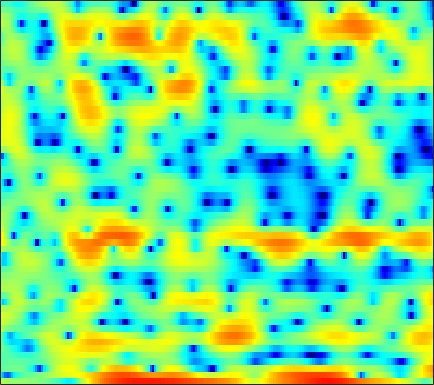

Data behind this chart, as committed beside it:
2.7088, 2.272, 1.7684, 1.3691, 1.1241, 0.89268, 0.76995, 0.73757, 0.74393, 0.76108, 0.7853, 0.76759, 0.6977, 0.60563, 0.52274, 0.40675, 0.2914, 0.17661, 0.0022126, -0.20206, -0.46225, -0.69744, -1.0565, -1.4912
-6.893, -9.093, -12.32, -13.5, -11.75, -8.77, -6.387, -5.021, -3.664, -2.686, -1.983, -1.614, -1.264, -1.032, -0.9089, -0.7626, -0.5919, -0.4251, -0.1423, 0.2198, 0.6408, 0.9802, 1.451, 1.919
-1.379, -1.268, -1.141, -1.002, -0.8869, -0.7486, -0.6218, -0.5695, -0.5866, -0.7502, -1.1, -1.495, -2.286, -3.462, -4.672, -6.917, -10.26, -13.85, -16.09, -10.83, -6.483, -4.118, -1.718, 0.1332
-2.067, -1.87, -1.681, -1.551, -1.49, -1.45, -1.452, -1.476, -1.546, -1.645, -1.769, -1.872, -2.018, -2.174, -2.271, -2.345, -2.326, -2.224, -1.97, -1.544, -0.9832, -0.5004, 0.195, 0.902
-1.732, -1.79, -1.932, -2.135, -2.313, -2.591, -2.897, -3.138, -3.455, -3.731, -3.934, -4.018, -4.004, -3.842, -3.615, -3.194, -2.663, -2.213, -1.562, -0.8796, -0.1896, 0.318, 0.9808, 1.607
-0.7646, -1.226, -1.894, -2.6, -3.146, -3.911, -4.732, -5.423, -6.486, -7.776, -9.323, -10.59, -11.86, -11.64, -10.31, -7.96, -5.687, -4.188, -2.469, -1.036, 0.1668, 0.9331, 1.804, 2.517
-0.9797, -2.335, -4.304, -6.161, -7.172, -7.692, -7.508, -7.251, -7.074, -7.298, -7.924, -8.589, -9.287, -8.96, -7.817, -5.67, -3.47, -2.006, -0.3237, 1.042, 2.13, 2.766, 3.41, 3.832
-0.6166, -2.386, -5.244, -8.33, -9.736, -8.991, -7.032, -5.717, -4.386, -3.449, -2.789, -2.39, -1.904, -1.379, -0.9396, -0.2645, 0.4751, 1.029, 1.763, 2.426, 2.997, 3.324, 3.597, 3.656
1.877, 1.281, 0.5006, -0.1872, -0.6012, -1.001, -1.246, -1.359, -1.487, -1.627, -1.77, -1.864, -1.984, -2.038, -2.011, -1.832, -1.5, -1.153, -0.5929, -0.0006682, 0.5629, 0.9447, 1.362, 1.635
3.538, 3.256, 2.842, 2.386, 2.018, 1.49, 0.9167, 0.4374, -0.3038, -1.189, -2.27, -3.23, -4.737, -6.449, -7.718, -8.742, -8.312, -7.199, -5.357, -3.666, -2.276, -1.433, -0.5325, 0.1475
3.995, 3.808, 3.535, 3.223, 2.958, 2.546, 2.033, 1.565, 0.8106, -0.1604, -1.426, -2.597, -4.579, -7.113, -9.352, -11.72, -10.87, -8.858, -6.288, -4.347, -2.938, -2.16, -1.422, -0.9601
2.425, 2.169, 2.037, 2.113, 2.247, 2.415, 2.477, 2.416, 2.179, 1.765, 1.177, 0.6534, -0.08481, -0.7893, -1.218, -1.592, -1.703, -1.611, -1.35, -1.102, -0.9298, -0.9448, -1.217, -1.869
-5.313, -8.097, -6.556, -2.757, -0.6462, 1.253, 2.392, 2.871, 3.098, 2.943, 2.526, 2.075, 1.367, 0.6644, 0.2437, -0.06058, -0.03331, 0.1426, 0.4955, 0.806, 0.959, 0.8983, 0.5174, -0.2778
-0.8184, -1.439, -1.208, -0.07441, 0.886, 1.926, 2.576, 2.791, 2.688, 2.128, 1.055, -0.1421, -2.392, -5.602, -8.697, -10.84, -7.543, -4.867, -2.322, -0.5771, 0.5152, 1.016, 1.333, 1.335
2.014, 1.967, 1.983, 2.08, 2.17, 2.26, 2.235, 2.099, 1.733, 1.093, 0.1433, -0.7868, -2.3, -4.008, -5.112, -5.676, -4.895, -3.83, -2.405, -1.228, -0.3843, 0.0538, 0.3986, 0.5018
1.21, 1.29, 1.394, 1.48, 1.526, 1.555, 1.524, 1.446, 1.263, 0.9875, 0.6284, 0.3172, -0.1153, -0.51, -0.741, -0.9201, -0.9354, -0.8638, -0.6926, -0.52, -0.3871, -0.3328, -0.3466, -0.4695
-0.175, -0.04503, 0.1427, 0.3496, 0.5111, 0.7183, 0.9094, 1.03, 1.138, 1.192, 1.19, 1.148, 1.056, 0.937, 0.8346, 0.6935, 0.5456, 0.4228, 0.244, 0.04241, -0.1931, -0.4064, -0.7323, -1.099
-2.026, -2.009, -1.788, -1.343, -0.8989, -0.2581, 0.371, 0.8071, 1.299, 1.673, 1.931, 2.053, 2.135, 2.123, 2.058, 1.915, 1.691, 1.483, 1.134, 0.6985, 0.1762, -0.2944, -1.01, -1.82
-6.637, -7.921, -7.644, -5.438, -3.638, -1.604, -0.03752, 0.8667, 1.789, 2.443, 2.865, 3.07, 3.197, 3.191, 3.112, 2.916, 2.634, 2.373, 1.939, 1.395, 0.7012, 0.0782, -0.9678, -2.35
-5.912, -7.955, -7.856, -5.129, -3.141, -1.083, 0.4306, 1.261, 2.066, 2.589, 2.884, 2.955, 2.877, 2.645, 2.41, 2.026, 1.636, 1.341, 0.9718, 0.595, 0.1643, -0.2312, -0.8991, -1.754
2.22, 1.59, 0.9798, 0.6883, 0.648, 0.7685, 0.9766, 1.179, 1.437, 1.581, 1.54, 1.328, 0.7864, -0.07448, -0.913, -2.116, -3.115, -3.474, -3.32, -2.857, -2.432, -2.303, -2.321, -2.47
6.242, 5.198, 3.665, 1.966, 0.6689, -0.7753, -1.44, -1.284, -0.5669, 0.1302, 0.441, 0.3453, -0.3143, -1.785, -3.623, -7.728, -17.17, -23.06, -9.84, -5.747, -3.94, -3.508, -3.917, -5.49
6.366, 4.959, 2.615, -0.566, -3.913, -11.22, -17.96, -9.901, -5.098, -2.664, -1.379, -0.9028, -0.7768, -1.137, -1.61, -2.387, -2.979, -3.083, -2.661, -2.019, -1.614, -1.573, -2.031, -3.038
3.859, 2.834, 1.264, -0.4535, -1.772, -3.301, -4.268, -4.548, -4.48, -4.182, -3.817, -3.548, -3.209, -2.847, -2.599, -2.246, -1.864, -1.548, -1.164, -0.7843, -0.4542, -0.2585, -0.0655, 0.1184
2.439, 1.865, 0.969, -0.03713, -0.8618, -2.006, -3.174, -4.098, -5.314, -6.467, -7.265, -7.415, -6.838, -5.632, -4.607, -3.296, -2.16, -1.415, -0.5955, 0.06648, 0.5903, 0.8998, 1.229, 1.497
1.575, 1.399, 0.9934, 0.3801, -0.2128, -1.252, -2.618, -3.942, -6.311, -9.963, -17.07, -42.68, -14.54, -8.507, -5.804, -3.251, -1.44, -0.4263, 0.6154, 1.362, 1.856, 2.081, 2.245, 2.268
0.1606, 0.4677, 0.6533, 0.5823, 0.3724, -0.1153, -0.8361, -1.512, -2.6, -3.731, -4.58, -4.757, -4.141, -2.881, -1.801, -0.4429, 0.6975, 1.394, 2.096, 2.54, 2.736, 2.725, 2.48, 1.962
-1.911, -1.293, -0.7367, -0.4009, -0.271, -0.1885, -0.2019, -0.2493, -0.325, -0.3636, -0.3148, -0.1874, 0.1245, 0.5546, 0.937, 1.443, 1.908, 2.206, 2.492, 2.62, 2.563, 2.372, 1.858, 0.9857
-3.369, -3.094, -2.818, -2.534, -2.283, -1.877, -1.407, -1.051, -0.5729, -0.1483, 0.2289, 0.4883, 0.7837, 1.043, 1.215, 1.412, 1.586, 1.697, 1.813, 1.884, 1.871, 1.778, 1.525, 1.082
-4.756, -5.509, -6.463, -6.922, -6.604, -5.466, -3.984, -2.92, -1.712, -0.7856, -0.129, 0.1973, 0.4294, 0.4784, 0.4122, 0.2648, 0.1152, 0.05055, 0.1134, 0.3579, 0.7289, 1.034, 1.424, 1.725
-5.418, -7.656, -12.5, -26.24, -19.21, -10.15, -5.951, -3.886, -1.991, -0.7551, -0.0469, 0.1769, 0.1165, -0.3741, -1.017, -2.24, -3.753, -4.768, -5.164, -4.046, -2.204, -0.8404, 0.6923, 1.887
-3.074, -3.975, -5.014, -5.501, -5.243, -4.234, -2.877, -1.9, -0.8138, -0.06558, 0.3039, 0.3181, -0.04793, -0.9182, -1.968, -4.117, -7.589, -11.64, -15.91, -9.516, -4.867, -2.51, -0.2736, 1.333
-2.761, -3.01, -3.049, -2.752, -2.357, -1.677, -0.9294, -0.4026, 0.1799, 0.5691, 0.7177, 0.6636, 0.3477, -0.2262, -0.8034, -1.693, -2.604, -3.114, -3.313, -2.875, -1.97, -1.166, -0.13, 0.7936
-6.601, -6.593, -5.324, -3.539, -2.309, -0.9074, 0.1726, 0.788, 1.373, 1.69, 1.765, 1.679, 1.4, 0.9816, 0.6033, 0.09178, -0.3653, -0.6326, -0.8397, -0.8471, -0.6899, -0.5015, -0.1726, 0.1742
-13.77, -13.17, -6.797, -2.865, -0.8914, 0.9335, 2.14, 2.725, 3.17, 3.281, 3.108, 2.812, 2.244, 1.525, 0.9302, 0.1202, -0.574, -0.9957, -1.382, -1.582, -1.656, -1.667, -1.625, -1.556
0.6741, 0.7701, 1.373, 2.255, 2.917, 3.648, 4.115, 4.275, 4.205, 3.825, 3.124, 2.391, 1.123, -0.4566, -1.809, -3.71, -5.412, -6.244, -6.583, -6.412, -6.176, -6.109, -6.313, -6.68
3.96, 4.085, 4.285, 4.478, 4.584, 4.622, 4.48, 4.235, 3.684, 2.837, 1.653, 0.5103, -1.413, -3.946, -6.407, -11.02, -19.55, -35.47, -17.76, -13.46, -11.81, -11.59, -12.49, -15.05
4.404, 4.618, 4.809, 4.879, 4.836, 4.627, 4.226, 3.776, 2.975, 1.915, 0.5829, -0.609, -2.443, -4.557, -6.28, -8.613, -10.68, -11.62, -11.92, -11.61, -11.35, -11.44, -11.87, -12.7
4.032, 4.41, 4.749, 4.89, 4.853, 4.605, 4.12, 3.592, 2.664, 1.484, 0.06395, -1.125, -2.858, -4.62, -5.886, -7.299, -8.336, -8.786, -9.076, -9.06, -8.972, -8.896, -8.872, -8.863
3.539, 4.167, 4.761, 5.066, 5.105, 4.907, 4.419, 3.852, 2.832, 1.484, -0.2006, -1.698, -4.053, -6.731, -8.82, -11.01, -11.36, -10.65, -9.359, -8.23, -7.423, -6.996, -6.72, -6.695
2.926, 3.817, 4.653, 5.115, 5.235, 5.111, 4.67, 4.129, 3.124, 1.769, 0.02001, -1.613, -4.312, -7.957, -11.74, -18.27, -16.38, -12.37, -9.011, -6.987, -5.72, -5.145, -4.835, -4.952
2.197, 3.075, 3.872, 4.31, 4.426, 4.312, 3.903, 3.427, 2.552, 1.439, 0.08531, -1.047, -2.648, -4.203, -5.247, -6.197, -6.325, -6.024, -5.296, -4.491, -3.801, -3.452, -3.181, -3.212
2.276, 2.756, 3.168, 3.345, 3.323, 3.098, 2.655, 2.176, 1.363, 0.3479, -0.8144, -1.733, -2.929, -3.929, -4.414, -4.69, -4.519, -4.218, -3.663, -3.065, -2.542, -2.227, -1.917, -1.765
3.2, 3.179, 3.076, 2.877, 2.674, 2.329, 1.876, 1.405, 0.5739, -0.5688, -2.063, -3.458, -5.611, -7.686, -8.418, -7.622, -5.925, -4.588, -3.106, -1.998, -1.247, -0.8677, -0.6268, -0.5726
3.987, 3.353, 2.493, 1.784, 1.454, 1.3, 1.281, 1.235, 0.9043, 0.1484, -1.222, -2.776, -5.979, -11.26, -14.79, -9.74, -5.118, -2.868, -0.8268, 0.4586, 1.179, 1.389, 1.254, 0.6613
1.996, 0.2632, -2.836, -6.49, -7.445, -4.893, -2.138, -0.6974, 0.4624, 0.929, 0.8484, 0.5285, -0.05575, -0.5617, -0.6577, -0.2784, 0.4856, 1.168, 1.971, 2.529, 2.793, 2.746, 2.348, 1.415
-0.9754, -2.442, -4.957, -7.613, -8.184, -6.203, -3.732, -2.265, -0.8675, -0.02017, 0.438, 0.5878, 0.6702, 0.7003, 0.7067, 0.7727, 0.9227, 1.063, 1.253, 1.409, 1.476, 1.458, 1.303, 0.9949
-1.478, -1.629, -1.892, -2.016, -1.946, -1.612, -1.075, -0.647, -0.151, 0.1883, 0.3612, 0.3878, 0.2868, 0.09644, -0.07243, -0.3076, -0.4877, -0.5941, -0.6385, -0.5693, -0.419, -0.2569, -0.03011, 0.2331
-1.193, -0.6327, -0.07771, 0.3442, 0.5898, 0.8557, 1.079, 1.182, 1.218, 1.108, 0.8322, 0.5308, -0.05564, -0.8043, -1.423, -2.298, -3.123, -3.611, -3.938, -3.851, -3.375, -2.862, -2.066, -1.19
-0.2359, 0.4561, 1.219, 1.769, 2.078, 2.353, 2.46, 2.423, 2.211, 1.81, 1.164, 0.512, -0.6027, -2.069, -3.436, -5.705, -8.43, -10.54, -12.31, -11.43, -9.211, -7.598, -5.593, -3.831
0.1866, 0.8282, 1.605, 2.228, 2.585, 2.874, 2.927, 2.832, 2.511, 1.957, 1.157, 0.3508, -0.9917, -2.744, -4.423, -7.276, -11.2, -15.03, -19.24, -17.18, -14.14, -12.58, -10.47, -8.076
-1.498, -0.3013, 0.9724, 1.9, 2.34, 2.634, 2.655, 2.51, 2.131, 1.555, 0.8235, 0.1601, -0.9373, -2.252, -3.399, -5.085, -7.044, -8.45, -10.3, -12.08, -14.46, -17.54, -29.25, -16.62
-3.173, -1.229, 0.4007, 1.286, 1.564, 1.558, 1.225, 0.8034, 0.1364, -0.5334, -1.136, -1.526, -2.049, -2.667, -3.25, -4.202, -5.258, -6.167, -7.335, -8.454, -9.444, -9.938, -9.622, -7.726
0.4168, 0.8362, 1.183, 1.116, 0.7917, -0.06561, -1.471, -2.85, -4.962, -6.676, -6.958, -6.354, -5.321, -4.702, -4.579, -4.885, -5.621, -6.446, -7.673, -8.665, -8.707, -7.976, -6.171, -3.971
2.611, 2.392, 1.968, 1.29, 0.5489, -0.8895, -3.012, -5.276, -9.896, -17.58, -15.08, -10.59, -7.23, -5.539, -4.974, -4.986, -5.902, -7.208, -10.37, -16.99, -24.79, -13.53, -7.142, -3.251
2.012, 1.789, 1.357, 0.7614, 0.1601, -0.8474, -2.057, -3.06, -4.323, -5.157, -5.293, -4.945, -4.288, -3.692, -3.415, -3.363, -3.705, -4.205, -5.045, -5.75, -5.508, -4.519, -2.639, -0.6824
-0.5006, -0.4469, -0.5529, -0.8748, -1.22, -1.766, -2.361, -2.759, -3.157, -3.349, -3.272, -3.068, -2.679, -2.239, -1.929, -1.583, -1.307, -1.153, -0.9483, -0.68, -0.2472, 0.1941, 0.8773, 1.585
-3.172, -2.799, -2.682, -2.945, -3.324, -3.987, -4.675, -5.083, -5.318, -5.095, -4.469, -3.853, -2.929, -2.013, -1.374, -0.6019, 0.06896, 0.5168, 1.037, 1.517, 1.938, 2.223, 2.548, 2.793
